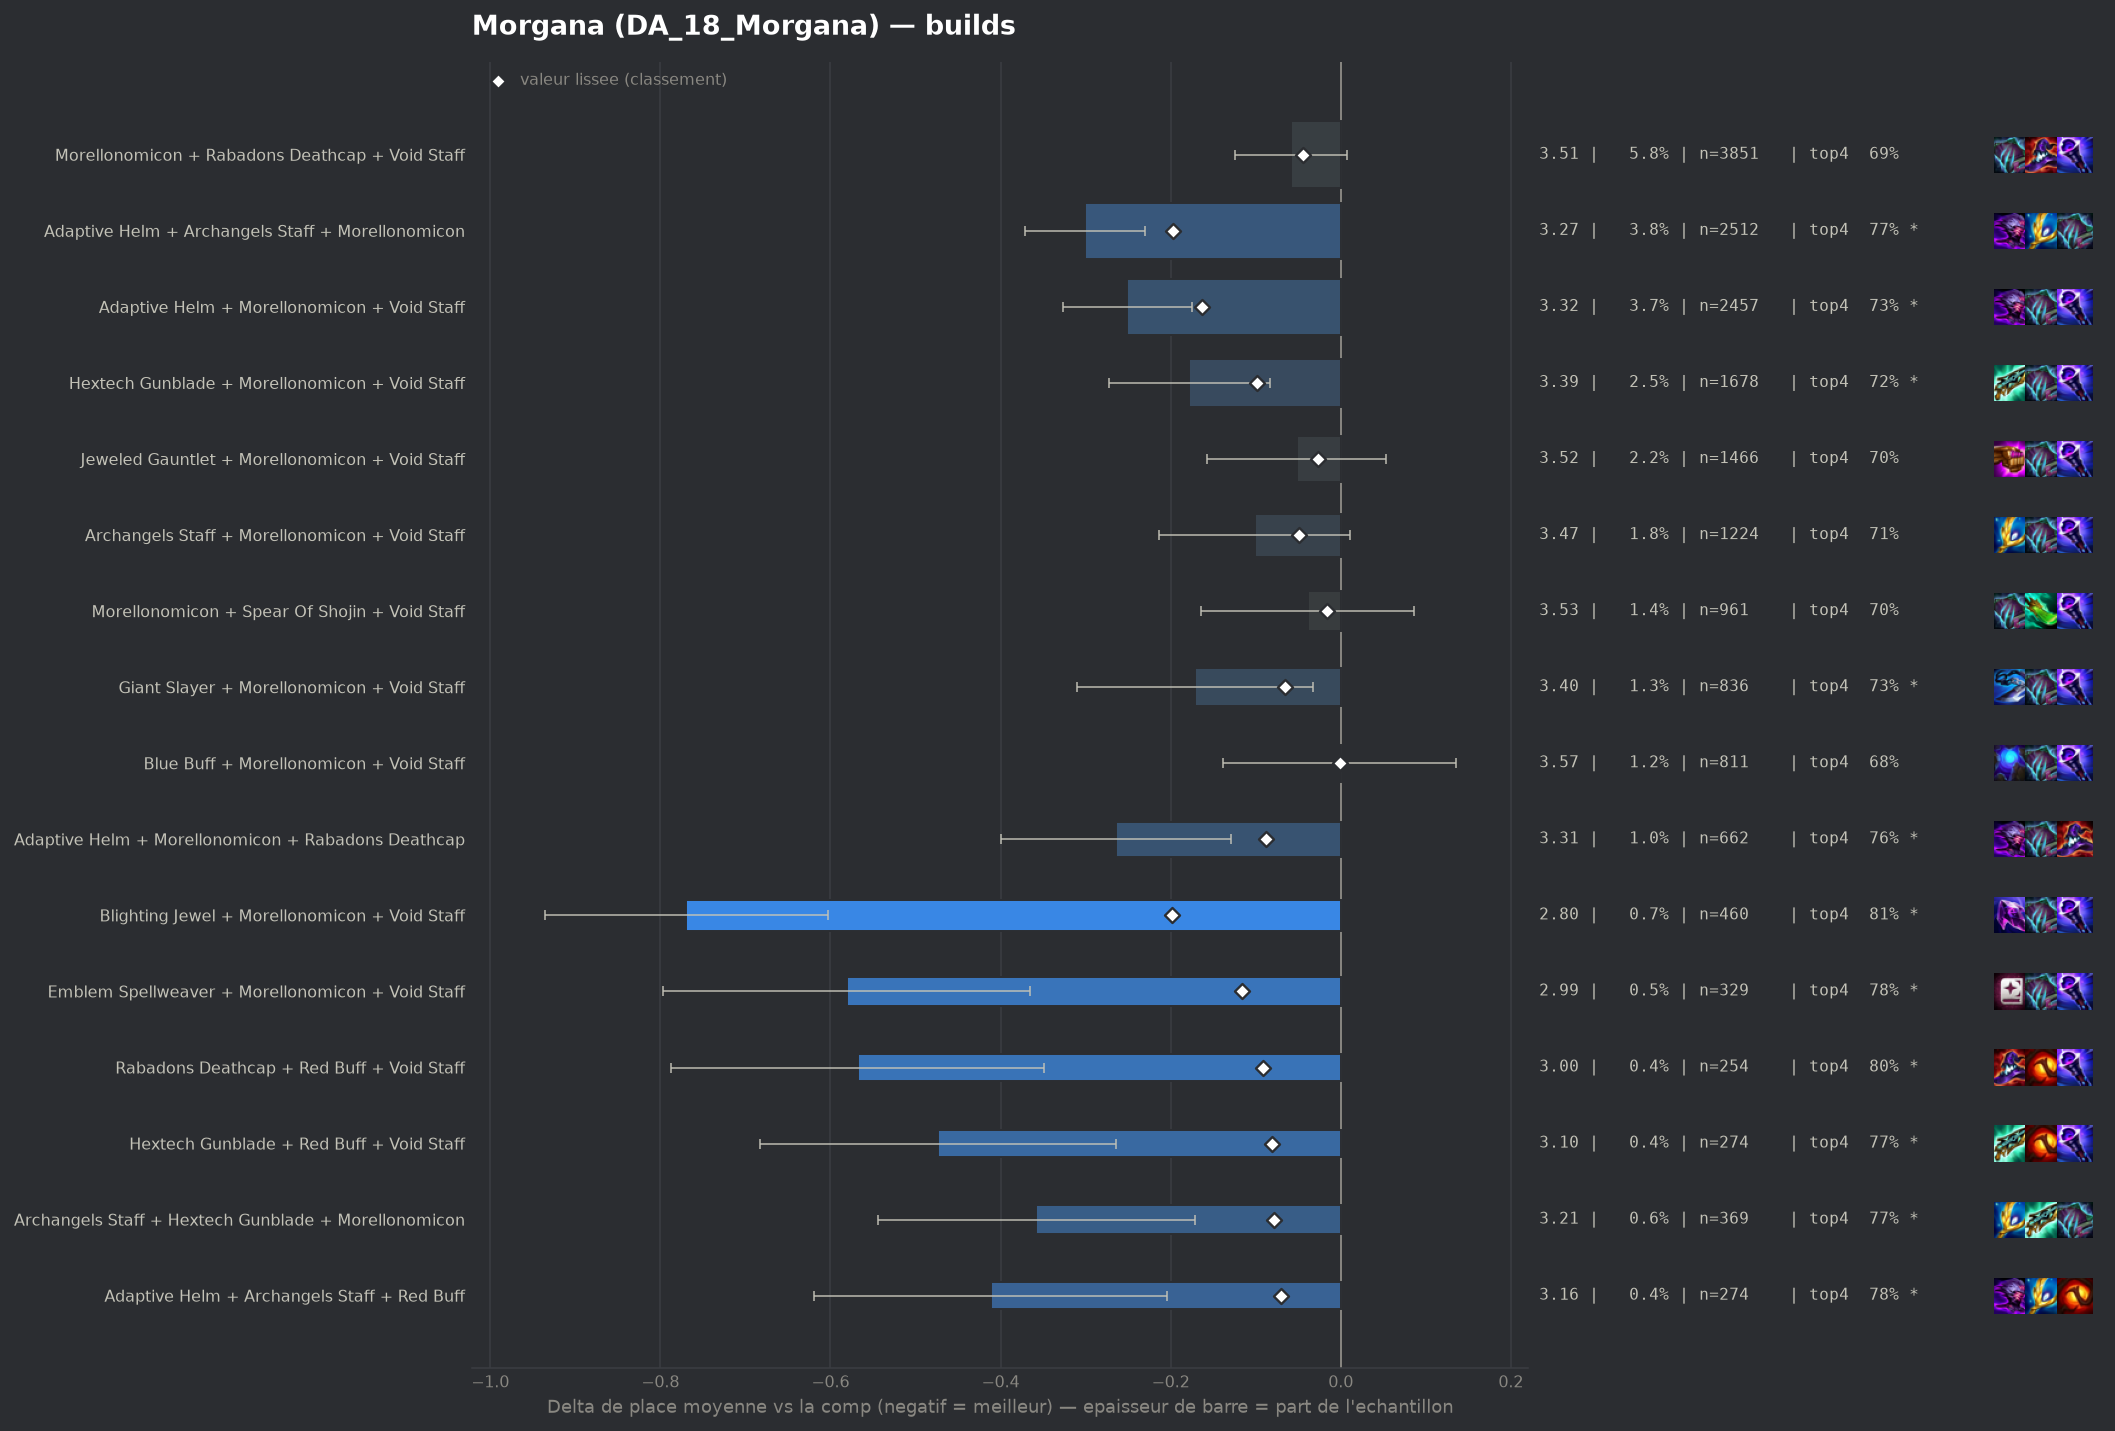

The data file committed next to this chart (first rows):
group, label, n, share, avg_place, shrunk_avg, score, d_avg, d_avg_pess, impact, d_top4, win, top2, top4, sd, z, p, significant
pepite, Blighting Jewel + Morellonomicon + Void …, 460, 0.006938, 2.802, 3.374, -0.198, -0.77, -0.603, 0.0014, 0.1239, 0.2978, 0.5587, 0.8109, 1.814, -9.07, 0.0, True
populaire, Adaptive Helm + Archangels Staff + Morel…, 2512, 0.03789, 3.271, 3.375, -0.197, -0.301, -0.23, 0.0075, 0.0785, 0.1648, 0.3957, 0.7655, 1.761, -8.37, 0.0, True
populaire, Adaptive Helm + Morellonomicon + Void St…, 2457, 0.03706, 3.321, 3.409, -0.163, -0.251, -0.175, 0.006, 0.0464, 0.195, 0.4078, 0.7334, 1.883, -6.47, 0.0, True
pepite, Emblem Spellweaver + Morellonomicon + Vo…, 329, 0.004963, 2.991, 3.456, -0.116, -0.581, -0.365, 0.0006, 0.0881, 0.2888, 0.5319, 0.7751, 1.992, -5.28, 0.0, True
populaire, Hextech Gunblade + Morellonomicon + Void…, 1678, 0.02531, 3.394, 3.472, -0.099, -0.178, -0.083, 0.0025, 0.0347, 0.2032, 0.3921, 0.7217, 1.955, -3.68, 0.00023, True
pepite, Rabadons Deathcap + Red Buff + Void Staf…, 254, 0.003831, 3.004, 3.481, -0.091, -0.568, -0.349, 0.0003, 0.1083, 0.2283, 0.4764, 0.7953, 1.776, -5.09, 0.0, True
populaire, Adaptive Helm + Morellonomicon + Rabadon…, 662, 0.009985, 3.308, 3.484, -0.088, -0.264, -0.129, 0.0009, 0.0683, 0.1631, 0.3837, 0.7553, 1.761, -3.83, 0.00013, True
pepite, Hextech Gunblade + Red Buff + Void Staff, 274, 0.004133, 3.099, 3.491, -0.081, -0.473, -0.264, 0.0003, 0.0867, 0.2336, 0.438, 0.7737, 1.764, -4.43, 1e-05, True
pepite, Archangels Staff + Hextech Gunblade + Mo…, 369, 0.005566, 3.214, 3.494, -0.078, -0.358, -0.171, 0.0004, 0.0799, 0.2087, 0.4119, 0.7669, 1.823, -3.76, 0.00017, True
pepite, Adaptive Helm + Archangels Staff + Red B…, 274, 0.004133, 3.161, 3.501, -0.07, -0.411, -0.204, 0.0003, 0.0904, 0.1825, 0.427, 0.7774, 1.75, -3.88, 0.0001, True
populaire, Giant Slayer + Morellonomicon + Void Sta…, 836, 0.01261, 3.401, 3.506, -0.066, -0.171, -0.033, 0.0008, 0.0415, 0.2165, 0.4019, 0.7285, 2.033, -2.42, 0.01551, True
, Blighting Jewel + Morellonomicon + Rabad…, 173, 0.002609, 3.0, 3.506, -0.066, -0.572, -0.302, 0.0002, 0.0933, 0.2832, 0.4624, 0.7803, 1.806, -4.16, 3e-05, True
, Adaptive Helm + Blighting Jewel + Morell…, 165, 0.002489, 2.982, 3.507, -0.065, -0.59, -0.318, 0.0002, 0.0887, 0.2545, 0.4909, 0.7758, 1.784, -4.24, 2e-05, True
, Adaptive Helm + Hextech Gunblade + Morel…, 440, 0.006637, 3.336, 3.513, -0.059, -0.236, -0.064, 0.0004, 0.0584, 0.1591, 0.4068, 0.7455, 1.833, -2.69, 0.00724, True
, Adaptive Helm + Red Buff + Void Staff, 267, 0.004027, 3.225, 3.514, -0.058, -0.347, -0.127, 0.0002, 0.077, 0.1873, 0.427, 0.764, 1.832, -3.09, 0.00201, True
, Archangels Staff + Blue Buff + Morellono…, 156, 0.002353, 3.026, 3.514, -0.058, -0.546, -0.308, 0.0001, 0.1271, 0.1603, 0.4359, 0.8141, 1.515, -4.5, 1e-05, True
, Hextech Gunblade + Morellonomicon + Raba…, 313, 0.004721, 3.272, 3.515, -0.057, -0.3, -0.089, 0.0003, 0.083, 0.1885, 0.4281, 0.77, 1.907, -2.78, 0.00544, True
, Archangels Staff + Red Buff + Void Staff, 136, 0.002051, 2.971, 3.516, -0.056, -0.601, -0.292, 0.0001, 0.0998, 0.2794, 0.4706, 0.7868, 1.839, -3.81, 0.00014, True
, Blue Buff + Red Buff + Void Staff, 129, 0.001946, 3.008, 3.522, -0.05, -0.564, -0.236, 0.0001, 0.0882, 0.2791, 0.4961, 0.7752, 1.899, -3.37, 0.00075, True
populaire, Archangels Staff + Morellonomicon + Void…, 1224, 0.01846, 3.471, 3.523, -0.049, -0.101, 0.0, 0.0009, 0.0181, 0.1863, 0.3922, 0.7051, 1.994, -1.76, 0.07796, False
, Jeweled Gauntlet + Rabadons Deathcap + R…, 97, 0.001463, 2.856, 3.523, -0.049, -0.716, -0.362, 0.0001, 0.148, 0.299, 0.5155, 0.8351, 1.776, -3.97, 7e-05, True
, Jeweled Gauntlet + Rabadons Deathcap + V…, 410, 0.006184, 3.371, 3.524, -0.048, -0.201, -0.004, 0.0003, 0.0203, 0.2488, 0.4049, 0.7073, 2.028, -2.0, 0.04513, False
, Edge Of Night + Morellonomicon + Void St…, 185, 0.00279, 3.2, 3.526, -0.046, -0.372, -0.104, 0.0001, 0.0914, 0.2108, 0.4054, 0.7784, 1.859, -2.72, 0.0066, True
populaire, Morellonomicon + Rabadons Deathcap + Voi…, 3851, 0.05809, 3.513, 3.528, -0.044, -0.059, 0.0, 0.0025, 0.0032, 0.1888, 0.3921, 0.6902, 2.02, -1.75, 0.07994, False
, Emblem Lunar + Morellonomicon + Void Sta…, 188, 0.002836, 3.218, 3.528, -0.044, -0.354, -0.076, 0.0001, 0.0789, 0.2021, 0.4734, 0.766, 1.938, -2.5, 0.01242, True
, Adaptive Helm + Archangels Staff + Hexte…, 98, 0.001478, 2.929, 3.528, -0.044, -0.643, -0.273, 0.0001, 0.1191, 0.3061, 0.4796, 0.8061, 1.869, -3.4, 0.00066, True
, Giant Slayer + Red Buff + Void Staff, 116, 0.00175, 3.043, 3.529, -0.043, -0.529, -0.172, 0.0001, 0.1061, 0.2759, 0.5086, 0.7931, 1.958, -2.91, 0.00366, True
, Adaptive Helm + Giant Slayer + Red Buff, 88, 0.001327, 2.886, 3.529, -0.043, -0.686, -0.353, 0.0001, 0.1766, 0.2273, 0.4545, 0.8636, 1.591, -4.04, 5e-05, True
, Red Buff + Spear Of Shojin + Void Staff, 208, 0.003137, 3.26, 3.53, -0.042, -0.312, -0.061, 0.0001, 0.0678, 0.2115, 0.4183, 0.7548, 1.842, -2.44, 0.01466, True
, Crownguard + Morellonomicon + Void Staff, 106, 0.001599, 3.0, 3.53, -0.042, -0.572, -0.231, 0.0001, 0.1149, 0.2547, 0.4811, 0.8019, 1.791, -3.28, 0.00102, True
, Archangels Staff + Jeweled Gauntlet + Mo…, 315, 0.004751, 3.365, 3.532, -0.04, -0.207, 0.0, 0.0002, 0.0368, 0.1841, 0.3778, 0.7238, 1.88, -1.95, 0.05141, False
, Archangels Staff + Blighting Jewel + Mor…, 98, 0.001478, 2.99, 3.532, -0.04, -0.582, -0.224, 0.0001, 0.0987, 0.2653, 0.4694, 0.7857, 1.81, -3.18, 0.00147, True
, Archangels Staff + Hextech Gunblade + Re…, 98, 0.001478, 2.99, 3.532, -0.04, -0.582, -0.227, 0.0001, 0.1191, 0.2449, 0.4796, 0.8061, 1.793, -3.21, 0.00132, True
, Giant Slayer + Morellonomicon + Rabadons…, 262, 0.003952, 3.351, 3.536, -0.036, -0.221, 0.0, 0.0001, 0.0573, 0.1794, 0.3969, 0.7443, 1.874, -1.9, 0.057, False
, Archangels Staff + Archangels Staff + Mo…, 171, 0.002579, 3.269, 3.537, -0.035, -0.303, -0.027, 0.0001, 0.0791, 0.1404, 0.4503, 0.7661, 1.838, -2.15, 0.03138, False
, Blighting Jewel + Hextech Gunblade + Mor…, 112, 0.001689, 3.125, 3.537, -0.035, -0.447, -0.113, 0.0001, 0.0719, 0.1875, 0.4821, 0.7589, 1.803, -2.62, 0.00879, True
, Archangels Staff + Morellonomicon + Raba…, 405, 0.006109, 3.425, 3.537, -0.034, -0.147, 0.0, 0.0002, 0.0611, 0.1457, 0.3481, 0.7481, 1.766, -1.67, 0.09458, False
, Morellonomicon + Rabadons Deathcap Radia…, 220, 0.003318, 3.336, 3.538, -0.034, -0.236, 0.0, 0.0001, 0.0403, 0.2545, 0.4182, 0.7273, 2.057, -1.7, 0.08991, False
, Adaptive Helm + Archangels Staff + Void …, 203, 0.003062, 3.325, 3.539, -0.033, -0.247, 0.0, 0.0001, 0.0371, 0.1576, 0.4286, 0.7241, 1.86, -1.89, 0.05915, False
, Adaptive Helm + Crownguard + Morellonomi…, 66, 0.0009955, 2.894, 3.54, -0.032, -0.678, -0.304, 0.0, 0.1918, 0.1818, 0.4697, 0.8788, 1.548, -3.55, 0.00038, True
, Adaptive Helm + Morellonomicon + Spear O…, 200, 0.003017, 3.335, 3.541, -0.031, -0.237, 0.0, 0.0001, 0.088, 0.175, 0.39, 0.775, 1.893, -1.77, 0.07716, False
, Hextech Gunblade + Rabadons Deathcap + R…, 88, 0.001327, 3.08, 3.541, -0.031, -0.492, -0.123, 0.0, 0.0743, 0.2273, 0.4545, 0.7614, 1.766, -2.61, 0.00896, True
, Archangels Staff + Jeweled Gauntlet + Re…, 84, 0.001267, 3.048, 3.541, -0.031, -0.524, -0.194, 0.0, 0.1463, 0.2024, 0.381, 0.8333, 1.542, -3.11, 0.00185, True
, Blighting Jewel + Red Buff + Void Staff, 52, 0.0007843, 2.788, 3.542, -0.03, -0.783, -0.279, 0.0, 0.1399, 0.3269, 0.5385, 0.8269, 1.854, -3.05, 0.00231, True
, Bloodthirster + Red Buff + Void Staff, 50, 0.0007542, 2.76, 3.542, -0.03, -0.812, -0.414, 0.0, 0.173, 0.24, 0.48, 0.86, 1.436, -3.99, 6e-05, True
, Adaptive Helm + Rabadons Deathcap + Red …, 123, 0.001855, 3.228, 3.543, -0.029, -0.344, -0.012, 0.0001, 0.0691, 0.2033, 0.4553, 0.7561, 1.878, -2.03, 0.04219, False
, Adaptive Helm + Hextech Gunblade + Red B…, 97, 0.001463, 3.144, 3.543, -0.029, -0.428, -0.081, 0.0, 0.1068, 0.134, 0.4433, 0.7938, 1.741, -2.42, 0.01565, True
, Archangels Staff + Giant Slayer + Morell…, 256, 0.003861, 3.398, 3.544, -0.028, -0.174, 0.0, 0.0001, 0.0591, 0.1523, 0.3789, 0.7461, 1.868, -1.48, 0.1381, False
, Adaptive Helm + Blue Buff + Morellonomic…, 163, 0.002459, 3.313, 3.544, -0.028, -0.259, 0.0, 0.0001, 0.0676, 0.1779, 0.411, 0.7546, 1.855, -1.78, 0.07504, False
, Morellonomicon + Rabadons Deathcap + Rab…, 125, 0.001885, 3.248, 3.544, -0.028, -0.324, -0.001, 0.0001, 0.073, 0.216, 0.408, 0.76, 1.84, -1.97, 0.0493, False
populaire, Jeweled Gauntlet + Morellonomicon + Void…, 1466, 0.02211, 3.52, 3.545, -0.027, -0.052, 0.0, 0.0006, 0.0142, 0.2046, 0.3656, 0.7012, 2.025, -0.98, 0.3291, False
, Emblem Vanguard + Adaptive Helm + Morell…, 47, 0.0007089, 2.787, 3.545, -0.027, -0.785, -0.274, 0.0, 0.1428, 0.3191, 0.5319, 0.8298, 1.786, -3.01, 0.0026, True
, Hextech Gunblade + Jeweled Gauntlet + Re…, 82, 0.001237, 3.146, 3.547, -0.025, -0.426, -0.043, 0.0, 0.0691, 0.1951, 0.439, 0.7561, 1.768, -2.18, 0.02937, False
, Jeweled Gauntlet + Strikers Flail + Void…, 97, 0.001463, 3.227, 3.548, -0.024, -0.345, 0.0, 0.0, 0.0553, 0.2165, 0.4639, 0.7423, 1.935, -1.76, 0.07912, False
, Giant Slayer + Hextech Gunblade + Void S…, 55, 0.0008296, 3.0, 3.549, -0.023, -0.572, -0.11, 0.0, 0.113, 0.2364, 0.4909, 0.8, 1.748, -2.43, 0.01528, True
, Emblem Spellweaver + Red Buff + Void Sta…, 40, 0.0006033, 2.8, 3.549, -0.023, -0.772, -0.212, 0.0, 0.113, 0.35, 0.5, 0.8, 1.806, -2.7, 0.00687, True
, Morellonomicon + Strikers Flail + Void S…, 109, 0.001644, 3.284, 3.55, -0.022, -0.288, 0.0, 0.0, 0.0836, 0.1651, 0.4312, 0.7706, 1.926, -1.56, 0.1193, False
, Blighting Jewel + Jeweled Gauntlet + Mor…, 53, 0.0007994, 3.0, 3.55, -0.022, -0.572, -0.098, 0.0, 0.1054, 0.283, 0.434, 0.7925, 1.759, -2.37, 0.01799, True
, Blighting Jewel + Rabadons Deathcap + Vo…, 52, 0.0007843, 3.0, 3.55, -0.022, -0.572, -0.047, 0.0, 0.063, 0.2885, 0.5192, 0.75, 1.932, -2.13, 0.03281, False
, Adaptive Helm + Morellonomicon + Titans …, 47, 0.0007089, 2.936, 3.55, -0.022, -0.636, -0.181, 0.0, 0.0789, 0.234, 0.4681, 0.766, 1.59, -2.74, 0.00615, True
... 183 more rows
